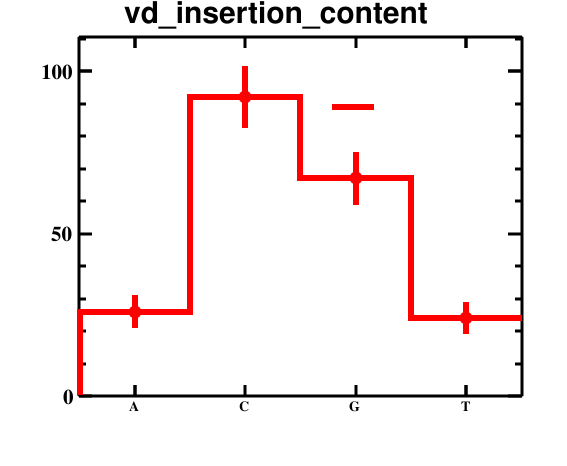

The table this chart was drawn from, first rows:
bin_low_edge, contents, binerror, xtitle, binlabel
-0.5, 0.0, 0.0, , 
0.5, 26.0, 5.099, , A
1.5, 92.0, 9.592, , C
2.5, 67.0, 8.185, , G
3.5, 24.0, 4.899, , T
4.5, 0.0, 0.0, , 
